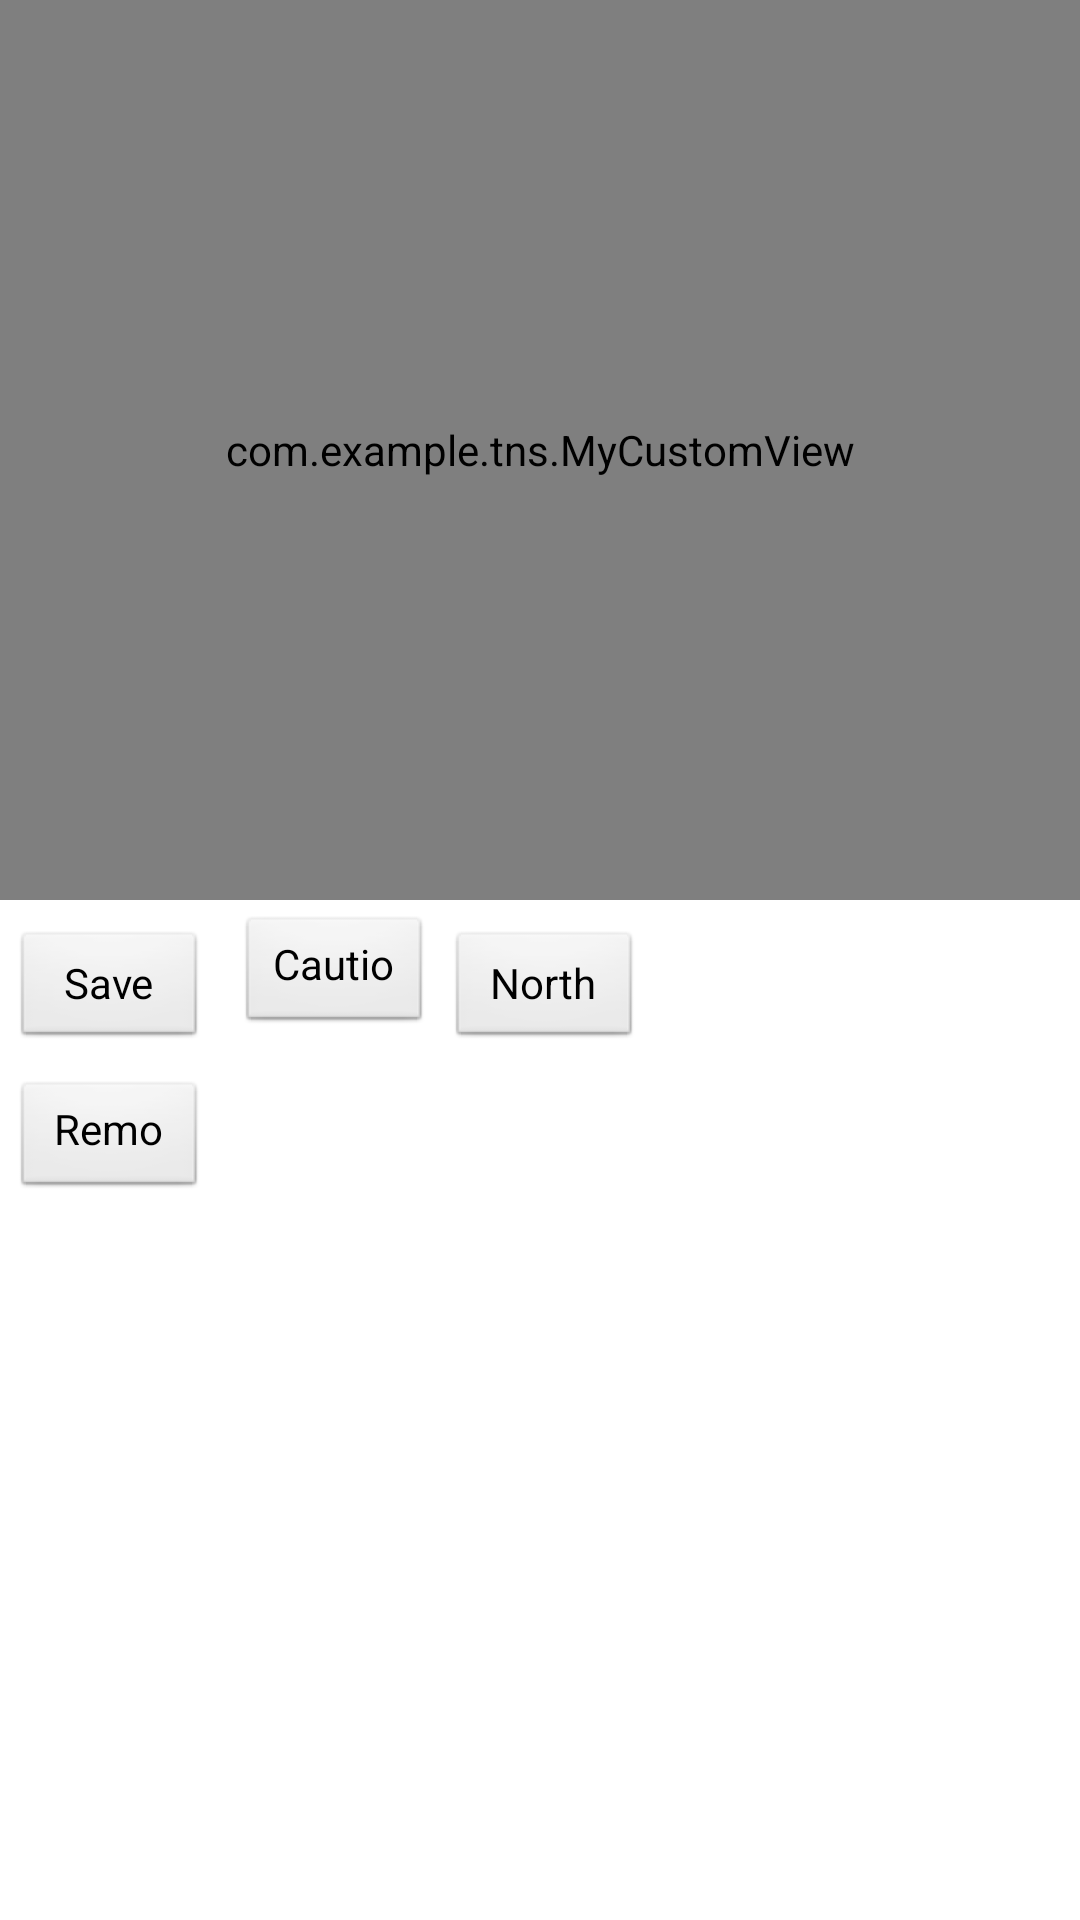

The Android layout XML behind this screen, and the referenced resources:
<!-- AndroidManifest.xml: application theme AppTheme -->
<!-- res/layout/activity_custom_view_main.xml -->
<RelativeLayout xmlns:android="http://schemas.android.com/apk/res/android"
    xmlns:tools="http://schemas.android.com/tools"
    android:layout_width="fill_parent"
    android:layout_height="fill_parent"    
     >
  <com.example.tns.MyCustomView
      android:id="@+id/customView"
android:layout_width="430dp"
android:layout_height="300dp"
 />
  <Button android:id="@+id/btnSave"
      android:text="Save"
      android:layout_width="65dp"
android:layout_height="40dp"
android:layout_below="@+id/customView"
android:layout_marginLeft="4dp"
android:layout_marginTop="10dp"
/>
<Button android:id="@+id/btnCaution"
      android:text="Caution"
      android:layout_width="65dp"
android:layout_height="40dp"
android:layout_below="@+id/customView"
android:layout_toRightOf="@+id/btnSave"
android:layout_marginLeft="10dp"
android:layout_marginTop="5dp"

/>
<Button android:id="@+id/btnNorth"
      android:text="North"
      android:layout_width="65dp"
android:layout_height="40dp"
android:layout_below="@+id/customView"
android:layout_toRightOf="@+id/btnCaution"
android:layout_marginLeft="5dp"
android:layout_marginTop="10dp"
/>
  <Button android:id="@+id/btnRemove"
      android:text="Remove"
      android:layout_width="65dp"
android:layout_height="40dp"
android:layout_below="@+id/btnSave"
android:layout_marginLeft="4dp"
android:layout_marginTop="10dp"
/>
<ImageView android:id="@+id/test"
    android:layout_width="fill_parent"
    android:layout_height="300dp"
    android:layout_below="@+id/btnSave"
    android:layout_marginLeft="10dp"
    android:layout_marginTop="20dp"
    />

</RelativeLayout>
<!-- resources referenced by this layout -->
<resources>
  <style name="AppTheme" parent="AppBaseTheme">
          
      </style>
  <style name="AppBaseTheme" parent="android:Theme.Light">
          
      </style>
</resources>
